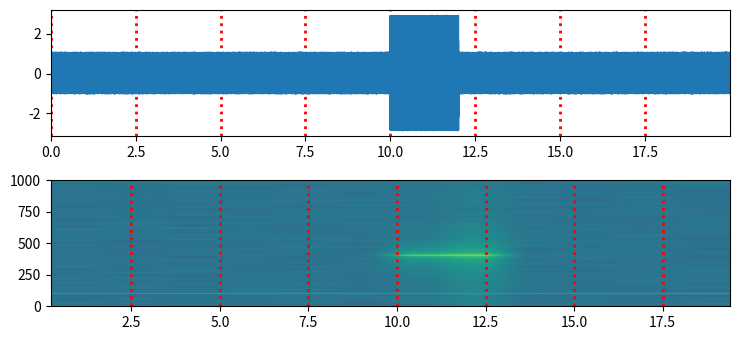

This chart was generated by the following Python code:
import matplotlib.pyplot as plt
import numpy as np

plt.rcParams["figure.figsize"] = [7.50, 3.50]
plt.rcParams["figure.autolayout"] = True

dt = 0.0005
t = np.arange(0.0, 20.0, dt)

s1 = np.sin(2 * np.pi * 100 * t)
s2 = 2 * np.sin(2 * np.pi * 400 * t)
s2[t <= 10] = s2[12 <= t] = 0

nse = 0.06 * np.random.random(size=len(t))
x = s1 + s2 + nse
NFFT = 4096
Fs = int(1.0 / dt)

fig, (ax1, ax2) = plt.subplots(nrows=2)
ax1.plot(t, x)
ax1.grid(axis="x", ls="dotted", lw=2, color="red")
ax1.margins(x=0)

Pxx, freqs, bins, im = ax2.specgram(x, NFFT=NFFT, Fs=Fs, noverlap=900)
ax2.grid(axis="x", ls="dotted", lw=2, color="red")
plt.show()
